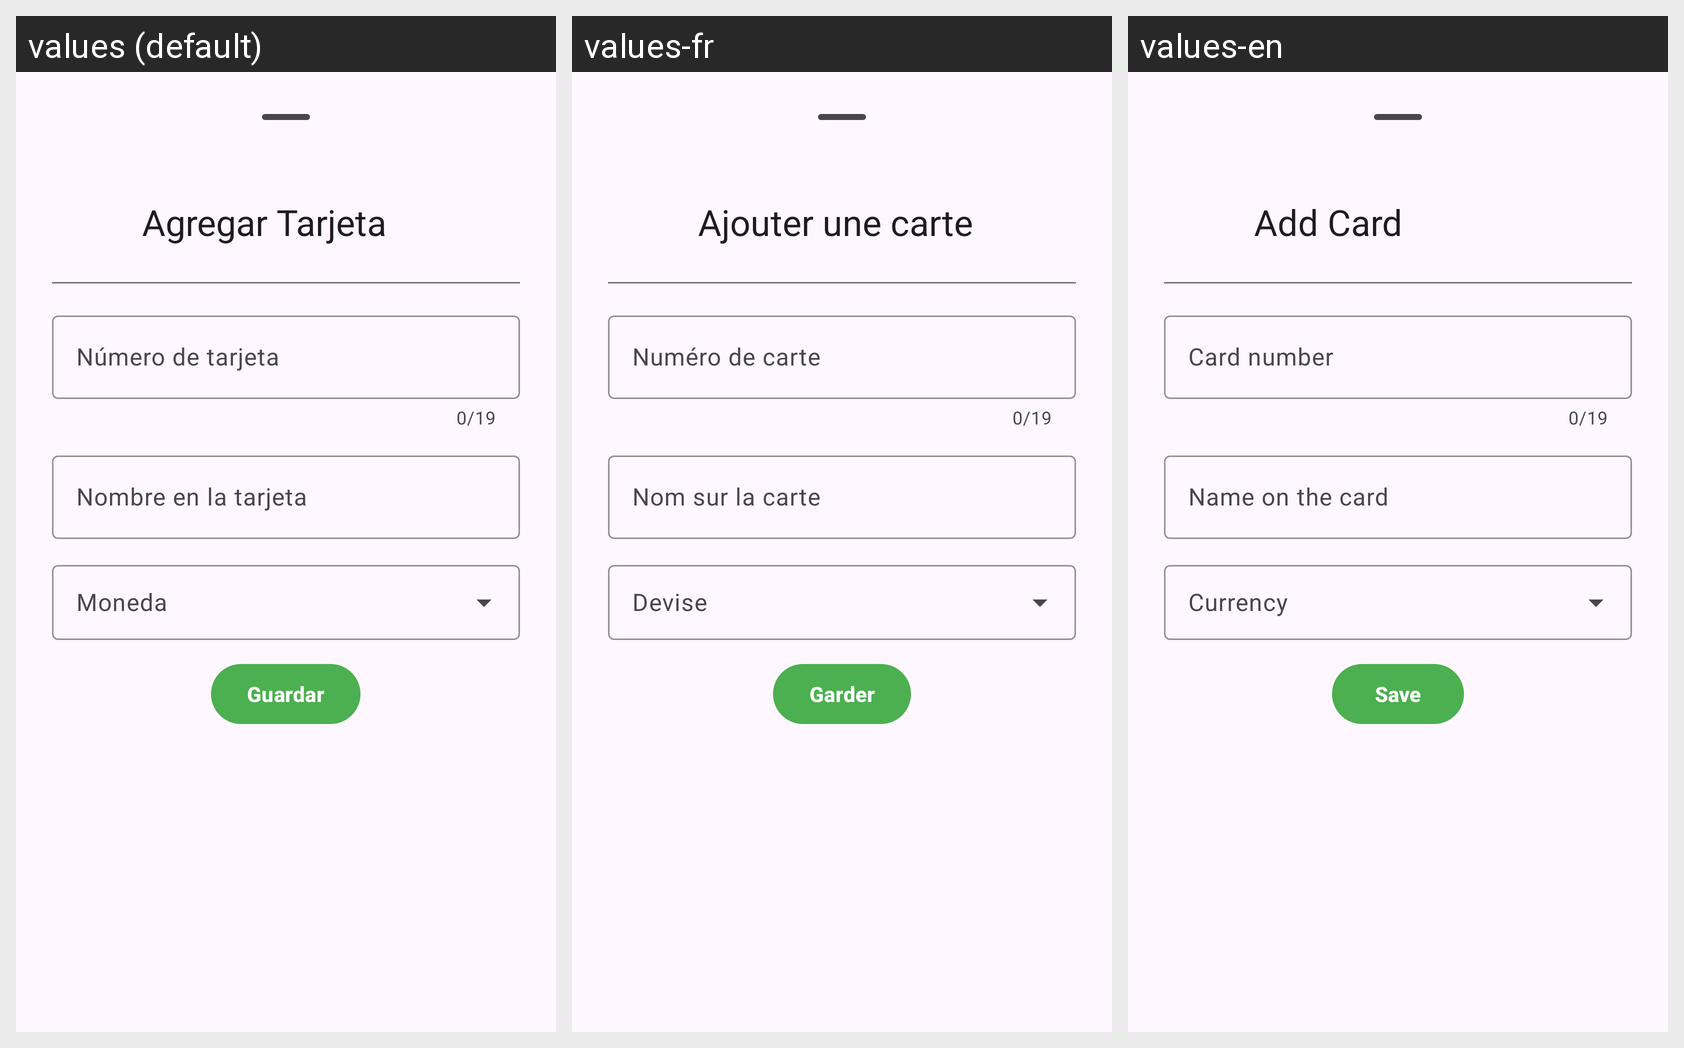

The Android screen above is rendered under several locales of the same app. Produce the string resources it draws, with the default and per-locale values.
Android screen res/layout/layout_bottom_sheet_add_card.xml rendered under 3 locales, left to right: values (default), values-fr, values-en. Device: Nexus 5 (rendered at 1080×1920; each locale shown at half size, 540×960, under a caption strip naming it); theme Theme.CashRápido.
Strings drawn on this screen, with the default value and each locale's value (text and hints the layout hard-codes, and strings that could not be matched under every locale, appear in the picture but are not listed):

agregar
  values: Agregar Tarjeta
  values-fr: Ajouter une carte
  values-en: Add Card

numTarjeta
  values: Número de tarjeta
  values-fr: Numéro de carte
  values-en: Card number

nomTarjeta
  values: Nombre en la tarjeta
  values-fr: Nom sur la carte
  values-en: Name on the card

guardar
  values: Guardar
  values-fr: Garder
  values-en: Save
